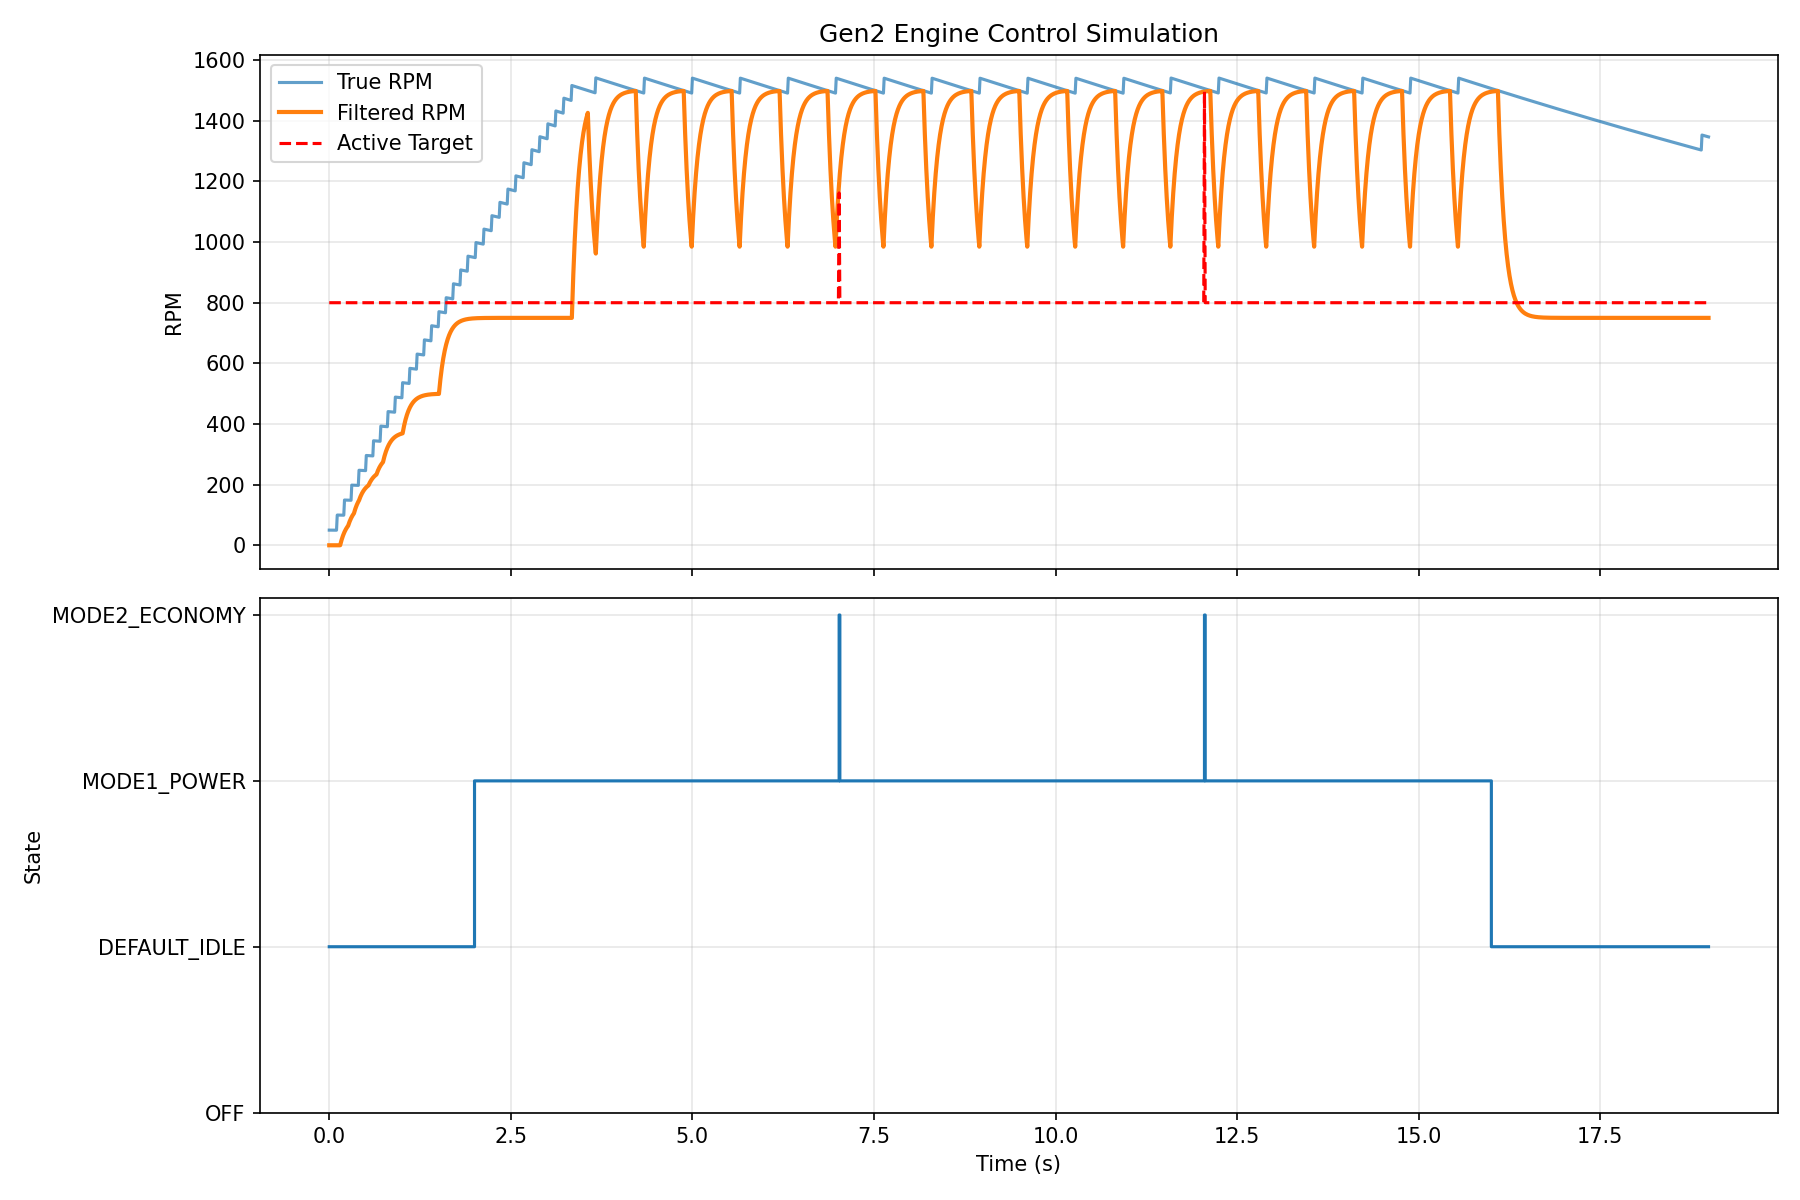

Source data for this figure (header and first rows):
time, state, pedal_pos, brake, true_rpm, measured_rpm, filtered_rpm, cylinder, standard_target, active_target
0.0, DEFAULT_IDLE, 1, False, 49.98, 0.0, 0.0, 1, 0.0, 800.0
0.01, DEFAULT_IDLE, 1, False, 49.95, 0.0, 0.0, 1, 0.0, 800.0
0.02, DEFAULT_IDLE, 1, False, 49.93, 0.0, 0.0, 1, 0.0, 800.0
0.03, DEFAULT_IDLE, 1, False, 49.9, 0.0, 0.0, 1, 0.0, 800.0
0.04, DEFAULT_IDLE, 1, False, 49.88, 0.0, 0.0, 1, 0.0, 800.0
0.05, DEFAULT_IDLE, 1, False, 49.85, 0.0, 0.0, 1, 0.0, 800.0
0.06, DEFAULT_IDLE, 1, False, 49.83, 0.0, 0.0, 1, 0.0, 800.0
0.07, DEFAULT_IDLE, 1, False, 49.8, 0.0, 0.0, 1, 0.0, 800.0
0.08, DEFAULT_IDLE, 1, False, 49.78, 0.0, 0.0, 1, 0.0, 800.0
0.09, DEFAULT_IDLE, 1, False, 49.75, 0.0, 0.0, 1, 0.0, 800.0
0.1, DEFAULT_IDLE, 1, False, 49.73, 0.0, 0.0, 1, 0.0, 800.0
0.11, DEFAULT_IDLE, 1, False, 99.68, 0.0, 0.0, 2, 0.0, 800.0
0.12, DEFAULT_IDLE, 1, False, 99.63, 0.0, 0.0, 2, 0.0, 800.0
0.13, DEFAULT_IDLE, 1, False, 99.58, 0.0, 0.0, 2, 0.0, 800.0
0.14, DEFAULT_IDLE, 1, False, 99.53, 0.0, 0.0, 2, 0.0, 800.0
0.15, DEFAULT_IDLE, 1, False, 99.48, 0.0, 0.0, 2, 0.0, 800.0
0.16, DEFAULT_IDLE, 1, False, 99.43, 93.75, 9.375, 2, 0.0, 800.0
0.17, DEFAULT_IDLE, 1, False, 99.38, 93.75, 17.81, 2, 0.0, 800.0
0.18, DEFAULT_IDLE, 1, False, 99.33, 93.75, 25.41, 2, 0.0, 800.0
0.19, DEFAULT_IDLE, 1, False, 99.28, 93.75, 32.24, 2, 0.0, 800.0
0.2, DEFAULT_IDLE, 1, False, 99.23, 93.75, 38.39, 2, 0.0, 800.0
0.21, DEFAULT_IDLE, 1, False, 149.2, 93.75, 43.93, 3, 0.0, 800.0
0.22, DEFAULT_IDLE, 1, False, 149.1, 93.75, 48.91, 3, 0.0, 800.0
0.23, DEFAULT_IDLE, 1, False, 149, 93.75, 53.39, 3, 0.0, 800.0
0.24, DEFAULT_IDLE, 1, False, 148.9, 93.75, 57.43, 3, 0.0, 800.0
0.25, DEFAULT_IDLE, 1, False, 148.9, 93.75, 61.06, 3, 0.0, 800.0
0.26, DEFAULT_IDLE, 1, False, 148.8, 93.75, 64.33, 3, 0.0, 800.0
0.27, DEFAULT_IDLE, 1, False, 148.7, 136.4, 71.53, 3, 0.0, 800.0
0.28, DEFAULT_IDLE, 1, False, 148.6, 136.4, 78.02, 3, 0.0, 800.0
0.29, DEFAULT_IDLE, 1, False, 148.6, 136.4, 83.85, 3, 0.0, 800.0
0.3, DEFAULT_IDLE, 1, False, 148.5, 136.4, 89.1, 3, 0.0, 800.0
0.31, DEFAULT_IDLE, 1, False, 198.4, 136.4, 93.83, 0, 0.0, 800.0
0.32, DEFAULT_IDLE, 1, False, 198.3, 136.4, 98.08, 0, 0.0, 800.0
0.33, DEFAULT_IDLE, 1, False, 198.2, 136.4, 101.9, 0, 0.0, 800.0
0.34, DEFAULT_IDLE, 1, False, 198.1, 136.4, 105.4, 0, 0.0, 800.0
0.35, DEFAULT_IDLE, 1, False, 198, 187.5, 113.6, 0, 0.0, 800.0
0.36, DEFAULT_IDLE, 1, False, 197.9, 187.5, 121, 0, 0.0, 800.0
0.37, DEFAULT_IDLE, 1, False, 197.8, 187.5, 127.6, 0, 0.0, 800.0
0.38, DEFAULT_IDLE, 1, False, 197.7, 187.5, 133.6, 0, 0.0, 800.0
0.39, DEFAULT_IDLE, 1, False, 197.6, 187.5, 139, 0, 0.0, 800.0
0.4, DEFAULT_IDLE, 1, False, 197.5, 187.5, 143.8, 0, 0.0, 800.0
0.41, DEFAULT_IDLE, 1, False, 247.4, 187.5, 148.2, 1, 0.0, 800.0
0.42, DEFAULT_IDLE, 1, False, 247.2, 214.3, 154.8, 1, 0.0, 800.0
0.43, DEFAULT_IDLE, 1, False, 247.1, 214.3, 160.8, 1, 0.0, 800.0
0.44, DEFAULT_IDLE, 1, False, 247, 214.3, 166.1, 1, 0.0, 800.0
0.45, DEFAULT_IDLE, 1, False, 246.9, 214.3, 170.9, 1, 0.0, 800.0
0.46, DEFAULT_IDLE, 1, False, 246.8, 214.3, 175.3, 1, 0.0, 800.0
0.47, DEFAULT_IDLE, 1, False, 246.6, 214.3, 179.2, 1, 0.0, 800.0
0.48, DEFAULT_IDLE, 1, False, 246.5, 214.3, 182.7, 1, 0.0, 800.0
0.49, DEFAULT_IDLE, 1, False, 246.4, 214.3, 185.8, 1, 0.0, 800.0
0.5, DEFAULT_IDLE, 1, False, 246.3, 214.3, 188.7, 1, 0.0, 800.0
0.51, DEFAULT_IDLE, 1, False, 296.1, 214.3, 191.2, 2, 0.0, 800.0
0.52, DEFAULT_IDLE, 1, False, 296, 214.3, 193.6, 2, 0.0, 800.0
0.53, DEFAULT_IDLE, 1, False, 295.8, 214.3, 195.6, 2, 0.0, 800.0
0.54, DEFAULT_IDLE, 1, False, 295.7, 214.3, 197.5, 2, 0.0, 800.0
0.55, DEFAULT_IDLE, 1, False, 295.5, 250.0, 202.7, 2, 0.0, 800.0
0.56, DEFAULT_IDLE, 1, False, 295.4, 250.0, 207.5, 2, 0.0, 800.0
0.57, DEFAULT_IDLE, 1, False, 295.2, 250.0, 211.7, 2, 0.0, 800.0
0.58, DEFAULT_IDLE, 1, False, 295.1, 250.0, 215.5, 2, 0.0, 800.0
0.59, DEFAULT_IDLE, 1, False, 294.9, 250.0, 219, 2, 0.0, 800.0
... 1,840 more rows
